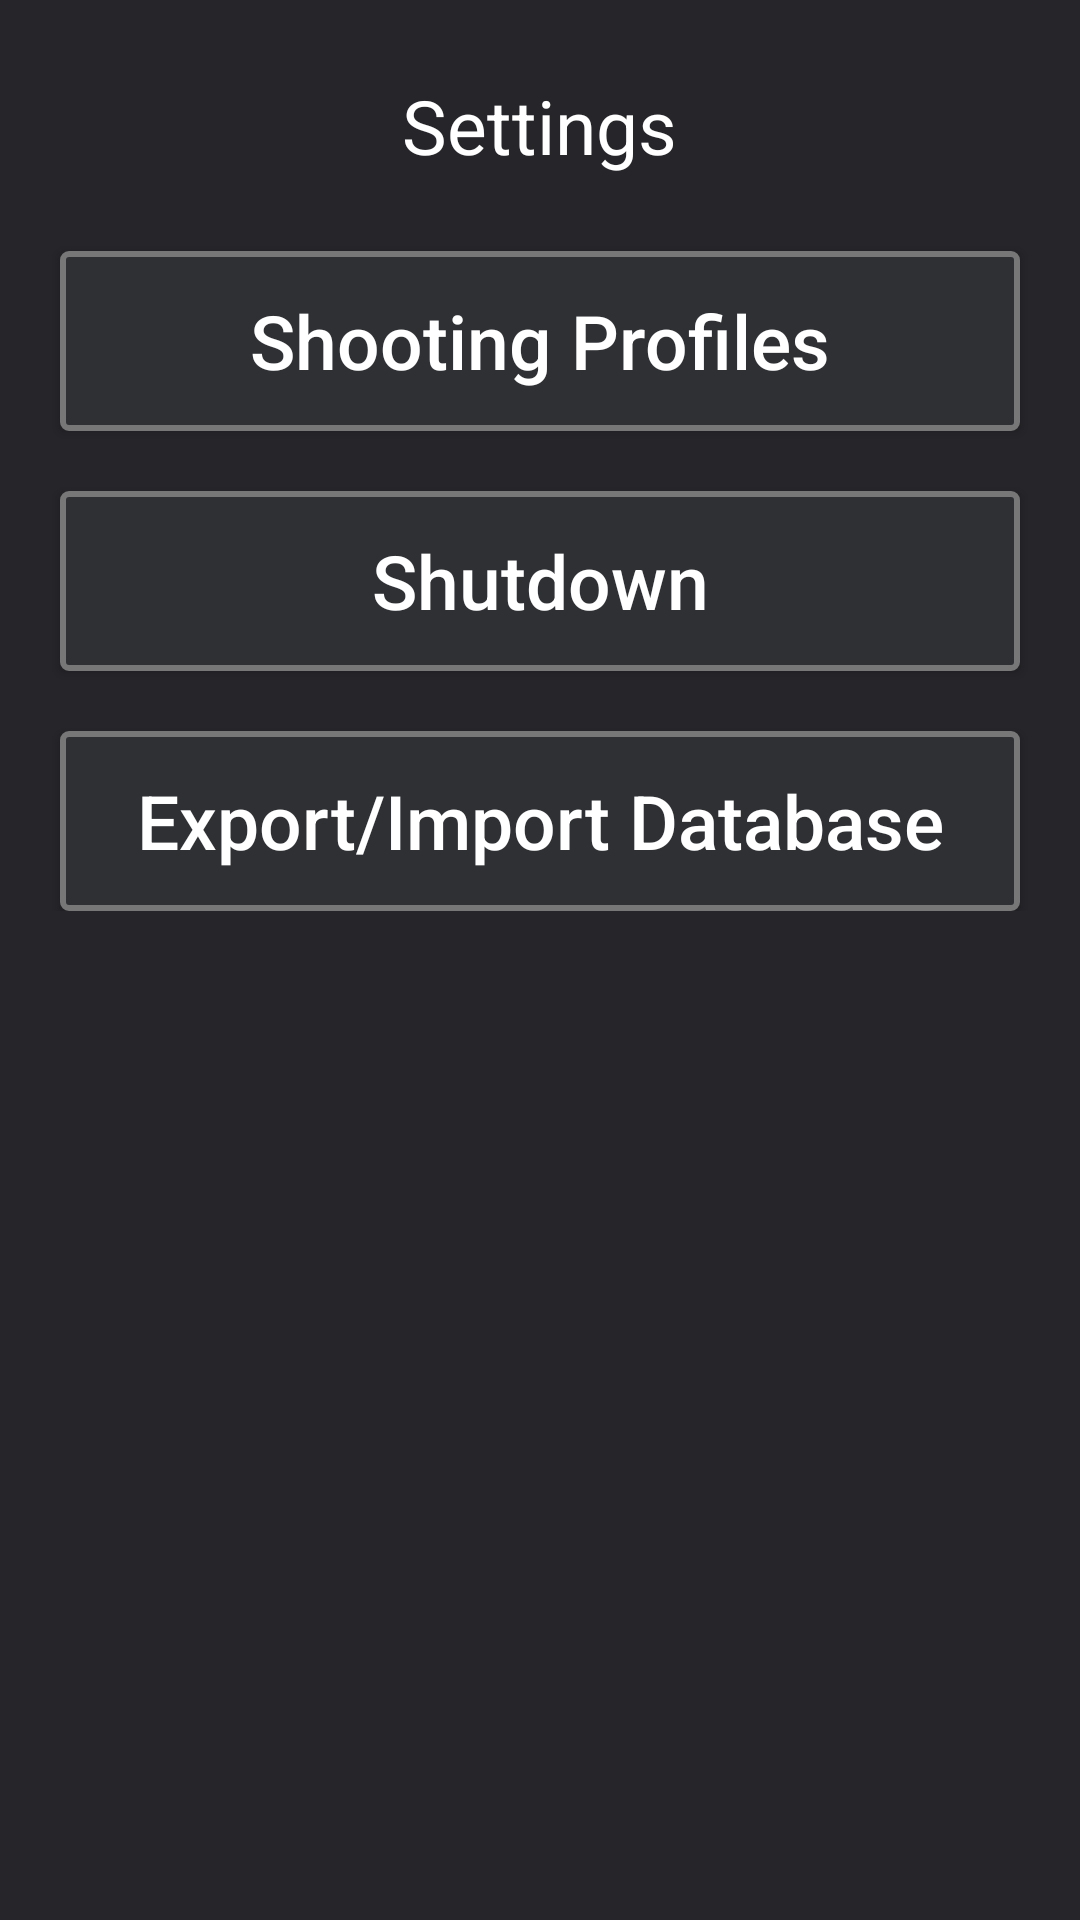

Produce the Android XML layout that renders to this screen, including the resource entries it uses.
<!-- AndroidManifest.xml: application theme AppTheme -->
<!-- res/layout/fragment_setting.xml -->
<?xml version="1.0" encoding="utf-8"?>
<RelativeLayout xmlns:android="http://schemas.android.com/apk/res/android"
    android:layout_width="match_parent"
    android:layout_height="match_parent"
    android:background="@color/background_color"
    android:orientation="vertical">


    <LinearLayout
        android:layout_width="match_parent"
        android:layout_height="wrap_content"
        android:layout_centerHorizontal="true"
        android:orientation="vertical">

        <TextView
            android:layout_width="wrap_content"
            android:layout_height="wrap_content"
            android:layout_gravity="center"
            android:layout_marginBottom="25dp"
            android:layout_marginTop="25dp"
            android:text="Settings"
            android:textColor="@color/white"
            android:textSize="25sp" />

        <Button
            android:id="@+id/btn_shooting_profiles"
            android:layout_width="match_parent"
            android:layout_height="60dp"
            android:layout_marginLeft="20dp"
            android:layout_marginRight="20dp"
            android:background="@drawable/btn_selector"
            android:text="Shooting Profiles"
            android:textAllCaps="false"
            android:textColor="@color/white"
            android:textSize="25sp" />


        <Button
            android:id="@+id/btn_camera"
            android:layout_width="match_parent"
            android:layout_height="60dp"
            android:layout_marginLeft="20dp"
            android:layout_marginRight="20dp"
            android:layout_marginTop="20dp"
            android:background="@drawable/btn_selector"
            android:text="Cameras"
            android:visibility="gone"
            android:textAllCaps="false"
            android:textColor="@color/white"
            android:textSize="25sp" />

        <Button
            android:id="@+id/btn_lense"
            android:layout_width="match_parent"
            android:layout_height="60dp"
            android:layout_marginLeft="20dp"
            android:layout_marginRight="20dp"
            android:layout_marginTop="20dp"
            android:background="@drawable/btn_selector"
            android:text="Lenses"
            android:visibility="gone"
            android:textAllCaps="false"
            android:textColor="@color/white"
            android:textSize="25sp" />

        <Button
            android:id="@+id/btn_shut_down"
            android:layout_width="match_parent"
            android:layout_height="60dp"
            android:layout_marginLeft="20dp"
            android:layout_marginRight="20dp"
            android:layout_marginTop="20dp"
            android:background="@drawable/btn_selector"
            android:text="Shutdown"
            android:textAllCaps="false"
            android:textColor="@color/white"
            android:textSize="25sp" />

        <Button
            android:id="@+id/btn_export_import"
            android:layout_width="match_parent"
            android:layout_height="60dp"
            android:layout_marginLeft="20dp"
            android:layout_marginRight="20dp"
            android:layout_marginTop="20dp"
            android:background="@drawable/btn_selector"
            android:text="Export/Import Database"
            android:textAllCaps="false"
            android:textColor="@color/white"
            android:textSize="25sp" />


    </LinearLayout>

</RelativeLayout>
<!-- resources referenced by this layout -->
<resources>
  <color name="background_color">#25252a</color>
  <color name="white">#ffffffff</color>
  <!-- drawable btn_selector (drawable) -->
  <?xml version="1.0" encoding="utf-8"?>
  <selector xmlns:android="http://schemas.android.com/apk/res/android">
      <item android:state_pressed="false">
          <shape xmlns:android="http://schemas.android.com/apk/res/android">
              <solid android:color="@color/colorPrimary" />
              <stroke android:width="2dp" android:color="@color/monsoon" />
              <corners android:radius="2dip" />
          </shape>
      </item>
      <item android:state_pressed="true">
          <shape xmlns:android="http://schemas.android.com/apk/res/android">
              <solid android:color="@color/colorPrimaryDark" />
              <stroke android:width="2dp" android:color="@color/monsoon" />
              <corners android:radius="2dip" />
          </shape>
      </item>
  </selector>
  <style name="AppTheme" parent="Theme.AppCompat.Light.DarkActionBar">
          
          <item name="colorPrimary">@color/colorPrimary</item>
          <item name="colorPrimaryDark">@color/colorPrimaryDark</item>
          <item name="colorAccent">@color/green_2</item>
      </style>
  <color name="colorPrimary">#2e3034</color>
  <color name="monsoon">#777777</color>
  <color name="colorPrimaryDark">#131315</color>
  <color name="green_2">#66cc66</color>
</resources>
